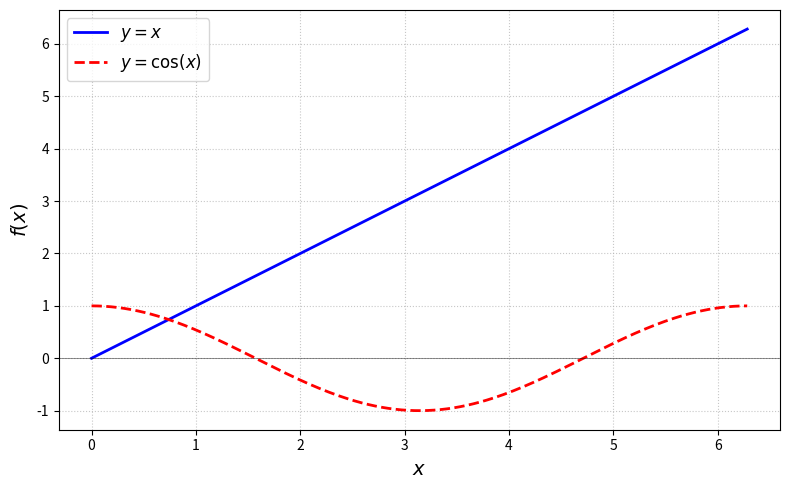

Write the Python code that produced this figure.
# -*- coding: utf-8 -*-
"""Tarea 13/10/2026.ipynb

Automatically generated by Colab.

Original file is located at
    https://colab.research.google.com/drive/1B6O52cFJUzVWVtChFS-uq15Mhp5MChLg
"""

import scipy as sp
import numpy as np
import matplotlib.pyplot as plt

def f(x):
  return x - np.cos(x)
def df(x):
  return 1.0 - (-np.sin(x))

x = np.linspace(0,2*np.pi, 200)

plt.figure(figsize=(8, 5))
plt.plot(x, x, color='blue', lw=2, label=r'$y = x$')
plt.plot(x,np.cos(x), color='red', linestyle='--', lw=2, label=r'$y = \cos(x)$')
plt.axhline(0, color='black', lw=0.6, alpha=0.5)
plt.ylabel(r'$f(x)$', fontsize=14)
plt.xlabel(r'$x$', fontsize=14)
plt.grid(True, linestyle=':', alpha=0.7)
plt.legend(fontsize=12)
plt.tight_layout()
plt.show()

# Ejecución de los diferentes algoritmos de búsqueda de raíces
sol_brent   = sp.optimize.root_scalar(f, bracket=[0.1, 1.0], method='brentq')
sol_bisect  = sp.optimize.root_scalar(f, bracket=[0.1, 1.0], method='bisect', xtol=1e-8)
sol_secante = sp.optimize.root_scalar(f, x0=1.0, method='secant')
sol_newton  = sp.optimize.root_scalar(f, x0=1.0, fprime=df, method='newton')


metodos = [
    ("Brent (brentq)", sol_brent.root, sol_brent.iterations, sol_brent.function_calls),
    ("Bisección", sol_bisect.root, sol_bisect.iterations, sol_bisect.function_calls),
    ("Secante", sol_secante.root, sol_secante.iterations, sol_secante.function_calls),
    ("Newton", sol_newton.root, sol_newton.iterations, sol_newton.function_calls),
]

print(f"{'Método':<22} | {'Raíz Hallada':<14} | {'Residuo |f(x)|':<14} | {'Iteraciones':<12} | {'Llamadas f(x)':<14}")
print("-" * 84)
for nombre, raiz, iters, nfev in metodos:
    residuo = abs(f(raiz))
    print(f"{nombre:<22} | {raiz:<14.8f} | {residuo:<14.2e} | {iters:<12} | {nfev:<14}")
